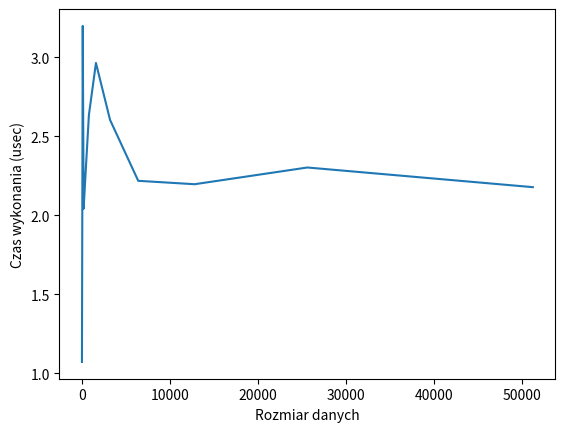

Python code for this plot:
import matplotlib.pyplot as plt

dane = [
    5, 0.7,
    10, 0.75,
    100, 2.4,
    200, 4.9,
    400, 11,
    800, 29,
    1600, 86,
    3200, 224,
    6400, 497,
    12800, 1092,
    12800 * 2, 2515,
    12800 * 4, 5479
]

# zadanie -- wszystkie elementy na parzystych elementach --> do listy "x", pozostae do listy "y"

x, y = dane[::2], dane[1::2]

# plt.plot(x,y)

y_ratios = [y2/y1 for (y1,y2) in zip(y[:-1], y[1:])]
x_ratios = x[1:]

plt.plot(x_ratios,y_ratios)
plt.xlabel("Rozmiar danych")
plt.ylabel("Czas wykonania (usec)")
plt.show()